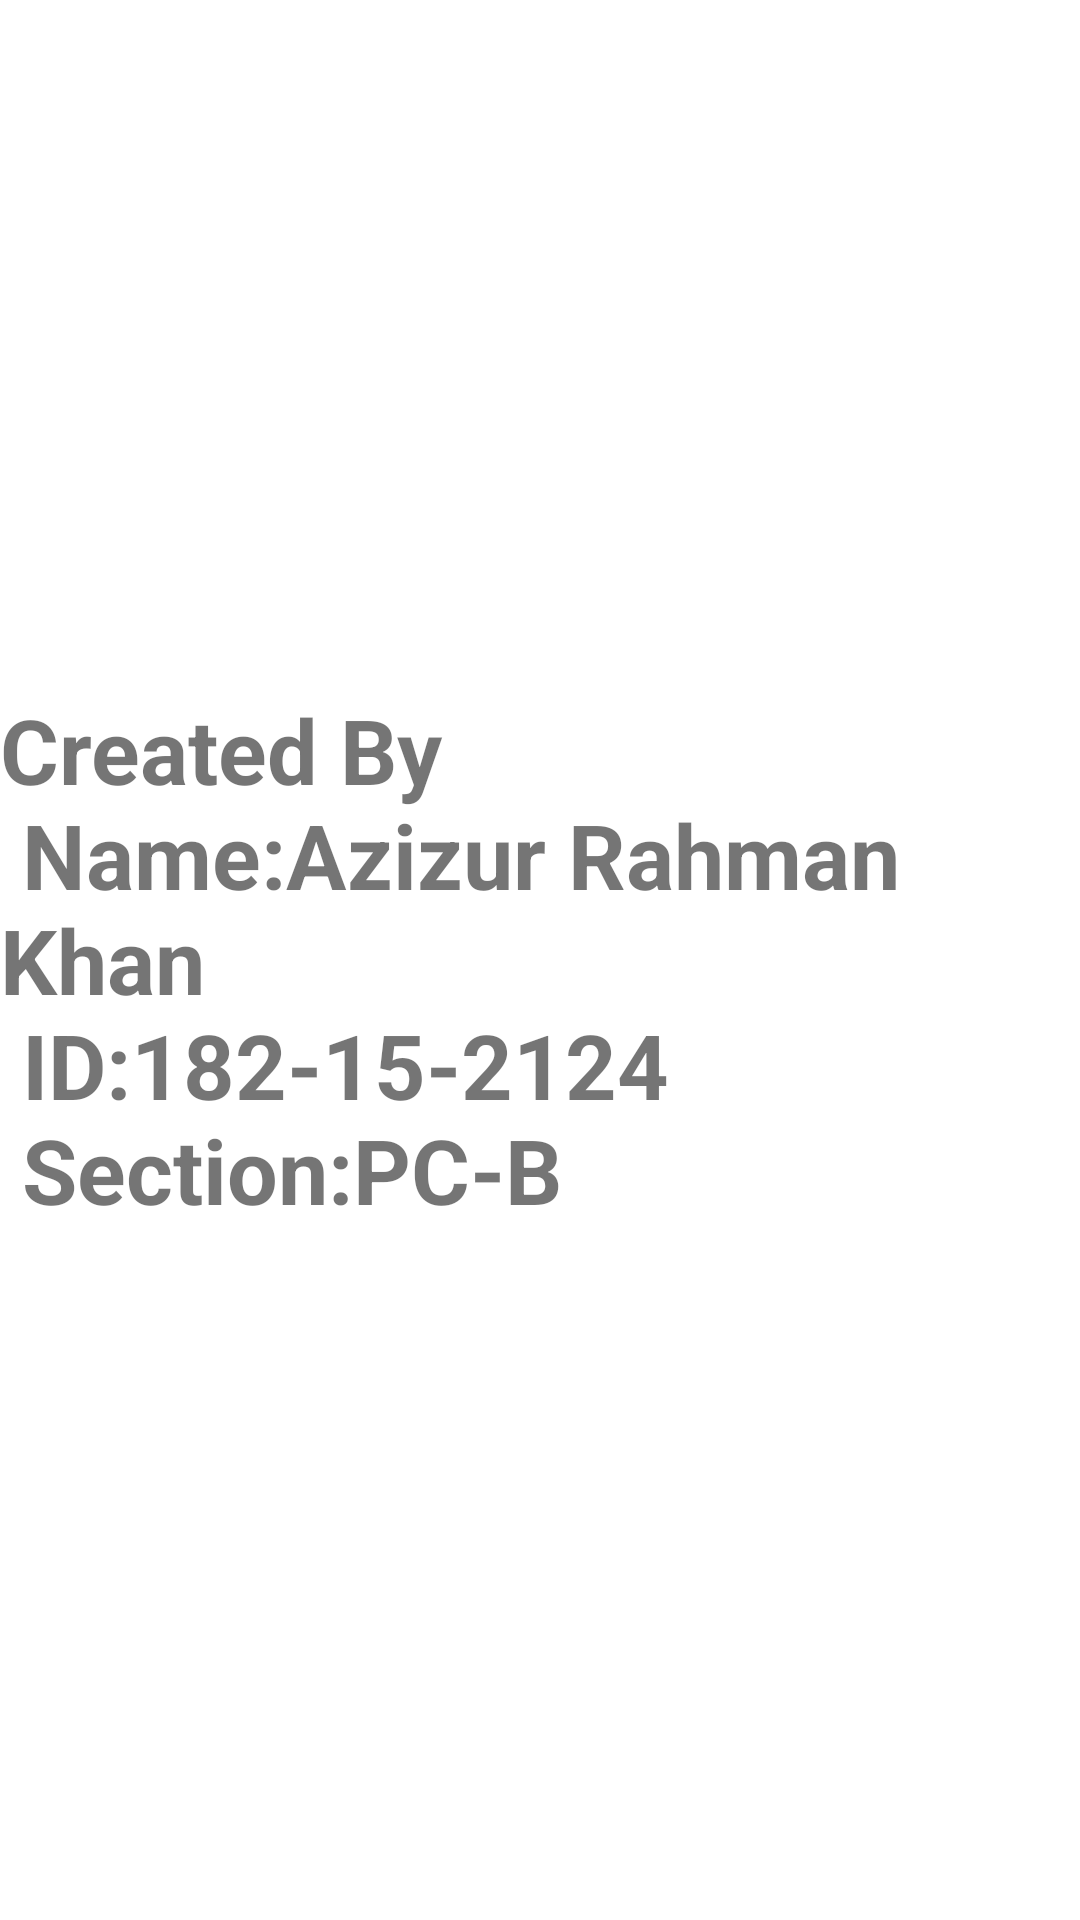

Layout XML and referenced resources for this Android screen:
<!-- AndroidManifest.xml: application theme Theme.CalculatorWithRadioButton -->
<!-- res/layout/activity_second.xml -->
<?xml version="1.0" encoding="utf-8"?>
<LinearLayout xmlns:android="http://schemas.android.com/apk/res/android"
    xmlns:app="http://schemas.android.com/apk/res-auto"
    xmlns:tools="http://schemas.android.com/tools"
    android:layout_width="match_parent"
    android:layout_height="match_parent"
    android:orientation="vertical"
    android:gravity="center"
    tools:context=".SecondActivity">

    <TextView
        android:layout_width="match_parent"
        android:layout_height="wrap_content"
        android:text="@string/text_name"
        android:textStyle="bold"
        android:textSize="30sp"
        />

</LinearLayout>
<!-- resources referenced by this layout -->
<resources>
  <string name="text_name">Created By\n
          Name:Azizur Rahman Khan\n
          ID:182-15-2124\n
          Section:PC-B
      </string>
  <style name="Theme.CalculatorWithRadioButton" parent="Theme.MaterialComponents.DayNight.DarkActionBar">
          
          <item name="colorPrimary">@color/purple_500</item>
          <item name="colorPrimaryVariant">@color/purple_700</item>
          <item name="colorOnPrimary">@color/white</item>
          
          <item name="colorSecondary">@color/teal_200</item>
          <item name="colorSecondaryVariant">@color/teal_700</item>
          <item name="colorOnSecondary">@color/black</item>
          
          <item name="android:statusBarColor" tools:targetApi="l">?attr/colorPrimaryVariant</item>
          
      </style>
  <!-- not gathered from this repository: default colours our renderer supplied (Android Studio template values) -->
  <color name="purple_500">#FF6200EE</color>
  <color name="purple_700">#FF3700B3</color>
  <color name="teal_200">#FF03DAC5</color>
  <color name="teal_700">#FF018786</color>
  <color name="black">#FF000000</color>
  <color name="white">#FFFFFFFF</color>
</resources>
